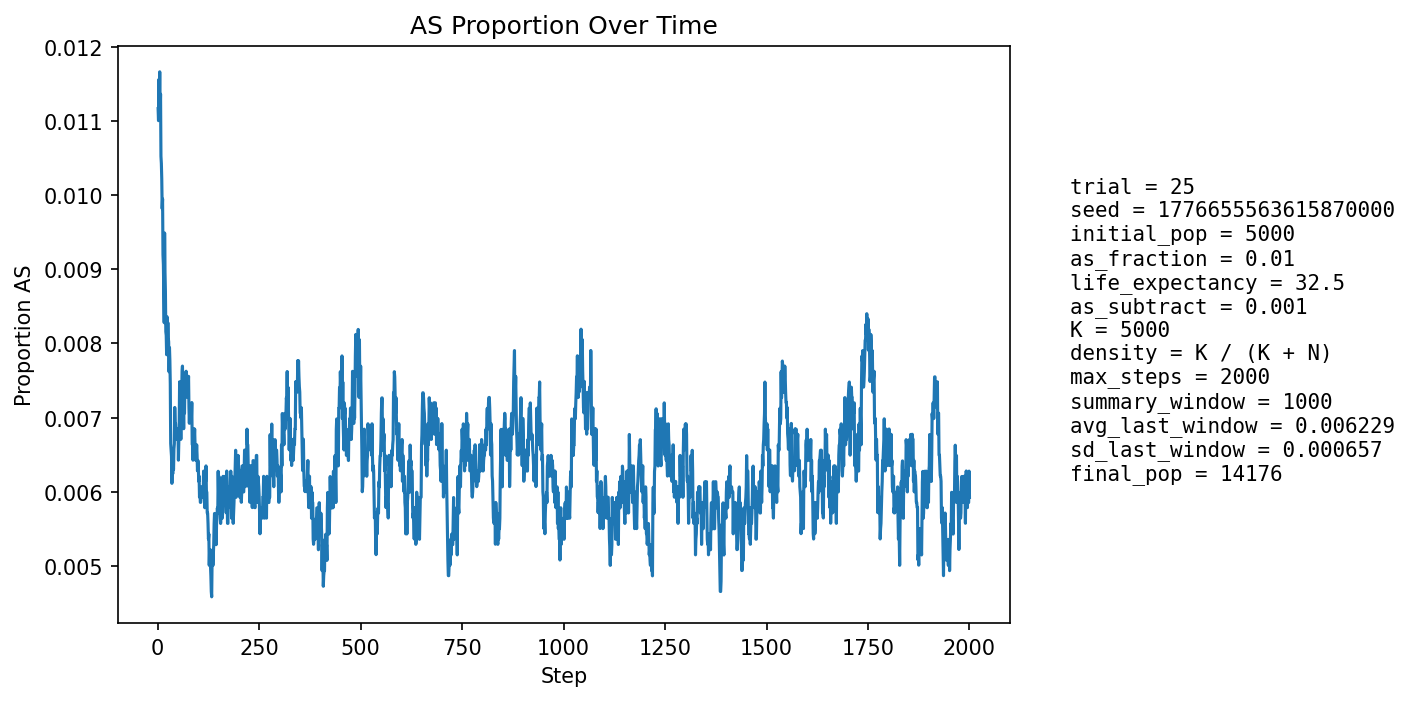

The data file committed next to this chart (first rows):
step, population_size, births, newborn_AA, newborn_AS, newborn_SS, prop_newborn_AA, prop_newborn_AS, prop_newborn_SS, prop_repro_AA, prop_repro_AS, prop_AS_population
1, 5641, 1346, 1328, 18, 0, 0.9866, 0.01337, 0.0, 0.9915, 0.008544, 0.01117
2, 5997, 1267, 1257, 10, 0, 0.9921, 0.007893, 0.0, 0.9907, 0.00927, 0.01101
3, 6314, 1228, 1215, 13, 0, 0.9894, 0.01059, 0.0, 0.99, 0.009996, 0.01156
4, 6609, 1201, 1194, 7, 0, 0.9942, 0.005828, 0.0, 0.9875, 0.01251, 0.0112
5, 7030, 1340, 1324, 16, 0, 0.9881, 0.01194, 0.0, 0.9865, 0.0135, 0.01166
6, 7475, 1429, 1418, 11, 0, 0.9923, 0.007698, 0.0, 0.9872, 0.0128, 0.0111
7, 7920, 1489, 1471, 18, 0, 0.9879, 0.01209, 0.0, 0.9874, 0.01265, 0.01136
8, 8361, 1531, 1519, 12, 0, 0.9922, 0.007838, 0.0, 0.9884, 0.01163, 0.01053
9, 8822, 1593, 1577, 16, 0, 0.99, 0.01004, 0.0, 0.9887, 0.01128, 0.01043
10, 9297, 1660, 1644, 16, 0, 0.9904, 0.009639, 0.0, 0.9895, 0.01046, 0.01022
11, 9778, 1723, 1709, 14, 0, 0.9919, 0.008125, 0.0, 0.9896, 0.01035, 0.009818
12, 10251, 1778, 1758, 20, 0, 0.9888, 0.01125, 0.0, 0.9901, 0.009893, 0.00995
13, 10656, 1774, 1761, 13, 0, 0.9927, 0.007328, 0.0, 0.99, 0.00998, 0.009197
14, 11033, 1794, 1778, 16, 0, 0.9911, 0.008919, 0.0, 0.9902, 0.009793, 0.009064
15, 11385, 1826, 1812, 14, 0, 0.9923, 0.007667, 0.0, 0.9908, 0.009224, 0.008696
16, 11714, 1866, 1852, 14, 0, 0.9925, 0.007503, 0.0, 0.9907, 0.009321, 0.008281
17, 12013, 1888, 1856, 32, 0, 0.9831, 0.01695, 0.0, 0.9913, 0.008715, 0.00949
18, 12281, 1903, 1885, 18, 0, 0.9905, 0.009459, 0.0, 0.9914, 0.00865, 0.008957
19, 12527, 1917, 1902, 15, 0, 0.9922, 0.007825, 0.0, 0.9918, 0.008151, 0.008701
20, 12748, 1932, 1920, 11, 1, 0.9938, 0.005694, 0.0005176, 0.9922, 0.007824, 0.008158
21, 12948, 1945, 1929, 16, 0, 0.9918, 0.008226, 0.0, 0.9909, 0.009124, 0.008109
22, 13124, 1954, 1941, 13, 0, 0.9933, 0.006653, 0.0, 0.9909, 0.009126, 0.007848
23, 13278, 1960, 1938, 22, 0, 0.9888, 0.01122, 0.0, 0.9911, 0.008869, 0.00836
24, 13409, 1964, 1951, 12, 1, 0.9934, 0.00611, 0.0005092, 0.9916, 0.008358, 0.00798
25, 13524, 1971, 1952, 19, 0, 0.9904, 0.00964, 0.0, 0.9915, 0.008543, 0.008282
26, 13626, 1979, 1965, 14, 0, 0.9929, 0.007074, 0.0, 0.9915, 0.008458, 0.008073
27, 13711, 1983, 1965, 17, 1, 0.9909, 0.008573, 0.0005043, 0.9911, 0.008933, 0.008023
28, 13784, 1985, 1974, 11, 0, 0.9945, 0.005542, 0.0, 0.9915, 0.00848, 0.007618
29, 13846, 1987, 1966, 21, 0, 0.9894, 0.01057, 0.0, 0.9921, 0.007905, 0.007945
30, 13903, 1990, 1974, 16, 0, 0.992, 0.00804, 0.0, 0.9924, 0.007601, 0.007768
31, 13950, 1991, 1979, 12, 0, 0.994, 0.006027, 0.0, 0.9923, 0.007704, 0.007455
32, 13988, 1993, 1988, 5, 0, 0.9975, 0.002509, 0.0, 0.9926, 0.007414, 0.006649
33, 14020, 1994, 1984, 10, 0, 0.995, 0.005015, 0.0, 0.9921, 0.007923, 0.006562
34, 14048, 1995, 1983, 12, 0, 0.994, 0.006015, 0.0, 0.992, 0.008039, 0.006478
35, 14068, 1995, 1987, 8, 0, 0.996, 0.00401, 0.0, 0.9925, 0.007499, 0.006113
36, 14086, 1996, 1979, 17, 0, 0.9915, 0.008517, 0.0, 0.9933, 0.006699, 0.006389
37, 14102, 1997, 1985, 12, 0, 0.994, 0.006009, 0.0, 0.9937, 0.006296, 0.00624
38, 14115, 1997, 1980, 17, 0, 0.9915, 0.008513, 0.0, 0.9937, 0.006291, 0.006376
39, 14126, 1998, 1985, 13, 0, 0.9935, 0.006507, 0.0, 0.9941, 0.005892, 0.0063
40, 14137, 1998, 1981, 17, 0, 0.9915, 0.008509, 0.0, 0.9938, 0.006151, 0.006578
41, 14145, 1998, 1983, 15, 0, 0.9925, 0.007508, 0.0, 0.994, 0.006014, 0.006645
42, 14153, 1999, 1979, 20, 0, 0.99, 0.01001, 0.0, 0.9936, 0.006403, 0.007136
43, 14159, 1999, 1987, 12, 0, 0.994, 0.006003, 0.0, 0.9933, 0.00666, 0.006921
44, 14160, 1999, 1984, 15, 0, 0.9925, 0.007504, 0.0, 0.9929, 0.007051, 0.006921
45, 14162, 1998, 1987, 11, 0, 0.9945, 0.005506, 0.0, 0.9929, 0.007053, 0.006708
46, 14161, 1998, 1983, 15, 0, 0.9925, 0.007508, 0.0, 0.9926, 0.007444, 0.006709
47, 14162, 1998, 1984, 14, 0, 0.993, 0.007007, 0.0, 0.9928, 0.007185, 0.006708
48, 14161, 1998, 1982, 16, 0, 0.992, 0.008008, 0.0, 0.9928, 0.007182, 0.006779
49, 14162, 1998, 1983, 15, 0, 0.9925, 0.007508, 0.0, 0.9931, 0.006921, 0.006708
50, 14160, 1998, 1981, 16, 1, 0.9915, 0.008008, 0.0005005, 0.9932, 0.006789, 0.00685
51, 14161, 1998, 1989, 9, 0, 0.9955, 0.004505, 0.0, 0.9932, 0.00679, 0.006426
52, 14161, 1999, 1982, 17, 0, 0.9915, 0.008504, 0.0, 0.9931, 0.006919, 0.006709
53, 14164, 1999, 1981, 17, 1, 0.991, 0.008504, 0.0005003, 0.9931, 0.00692, 0.006919
54, 14165, 1999, 1975, 24, 0, 0.988, 0.01201, 0.0, 0.993, 0.007049, 0.007483
55, 14164, 1998, 1989, 9, 0, 0.9955, 0.004505, 0.0, 0.9933, 0.006658, 0.006848
56, 14167, 1999, 1986, 13, 0, 0.9935, 0.006503, 0.0, 0.9931, 0.006918, 0.006917
57, 14166, 1998, 1987, 11, 0, 0.9945, 0.005506, 0.0, 0.9928, 0.007181, 0.006706
58, 14164, 1998, 1980, 18, 0, 0.991, 0.009009, 0.0, 0.9922, 0.007833, 0.006919
59, 14164, 1998, 1978, 20, 0, 0.99, 0.01001, 0.0, 0.9927, 0.007313, 0.007272
60, 14164, 1998, 1977, 21, 0, 0.9895, 0.01051, 0.0, 0.9928, 0.007181, 0.007625
... 1,940 more rows
